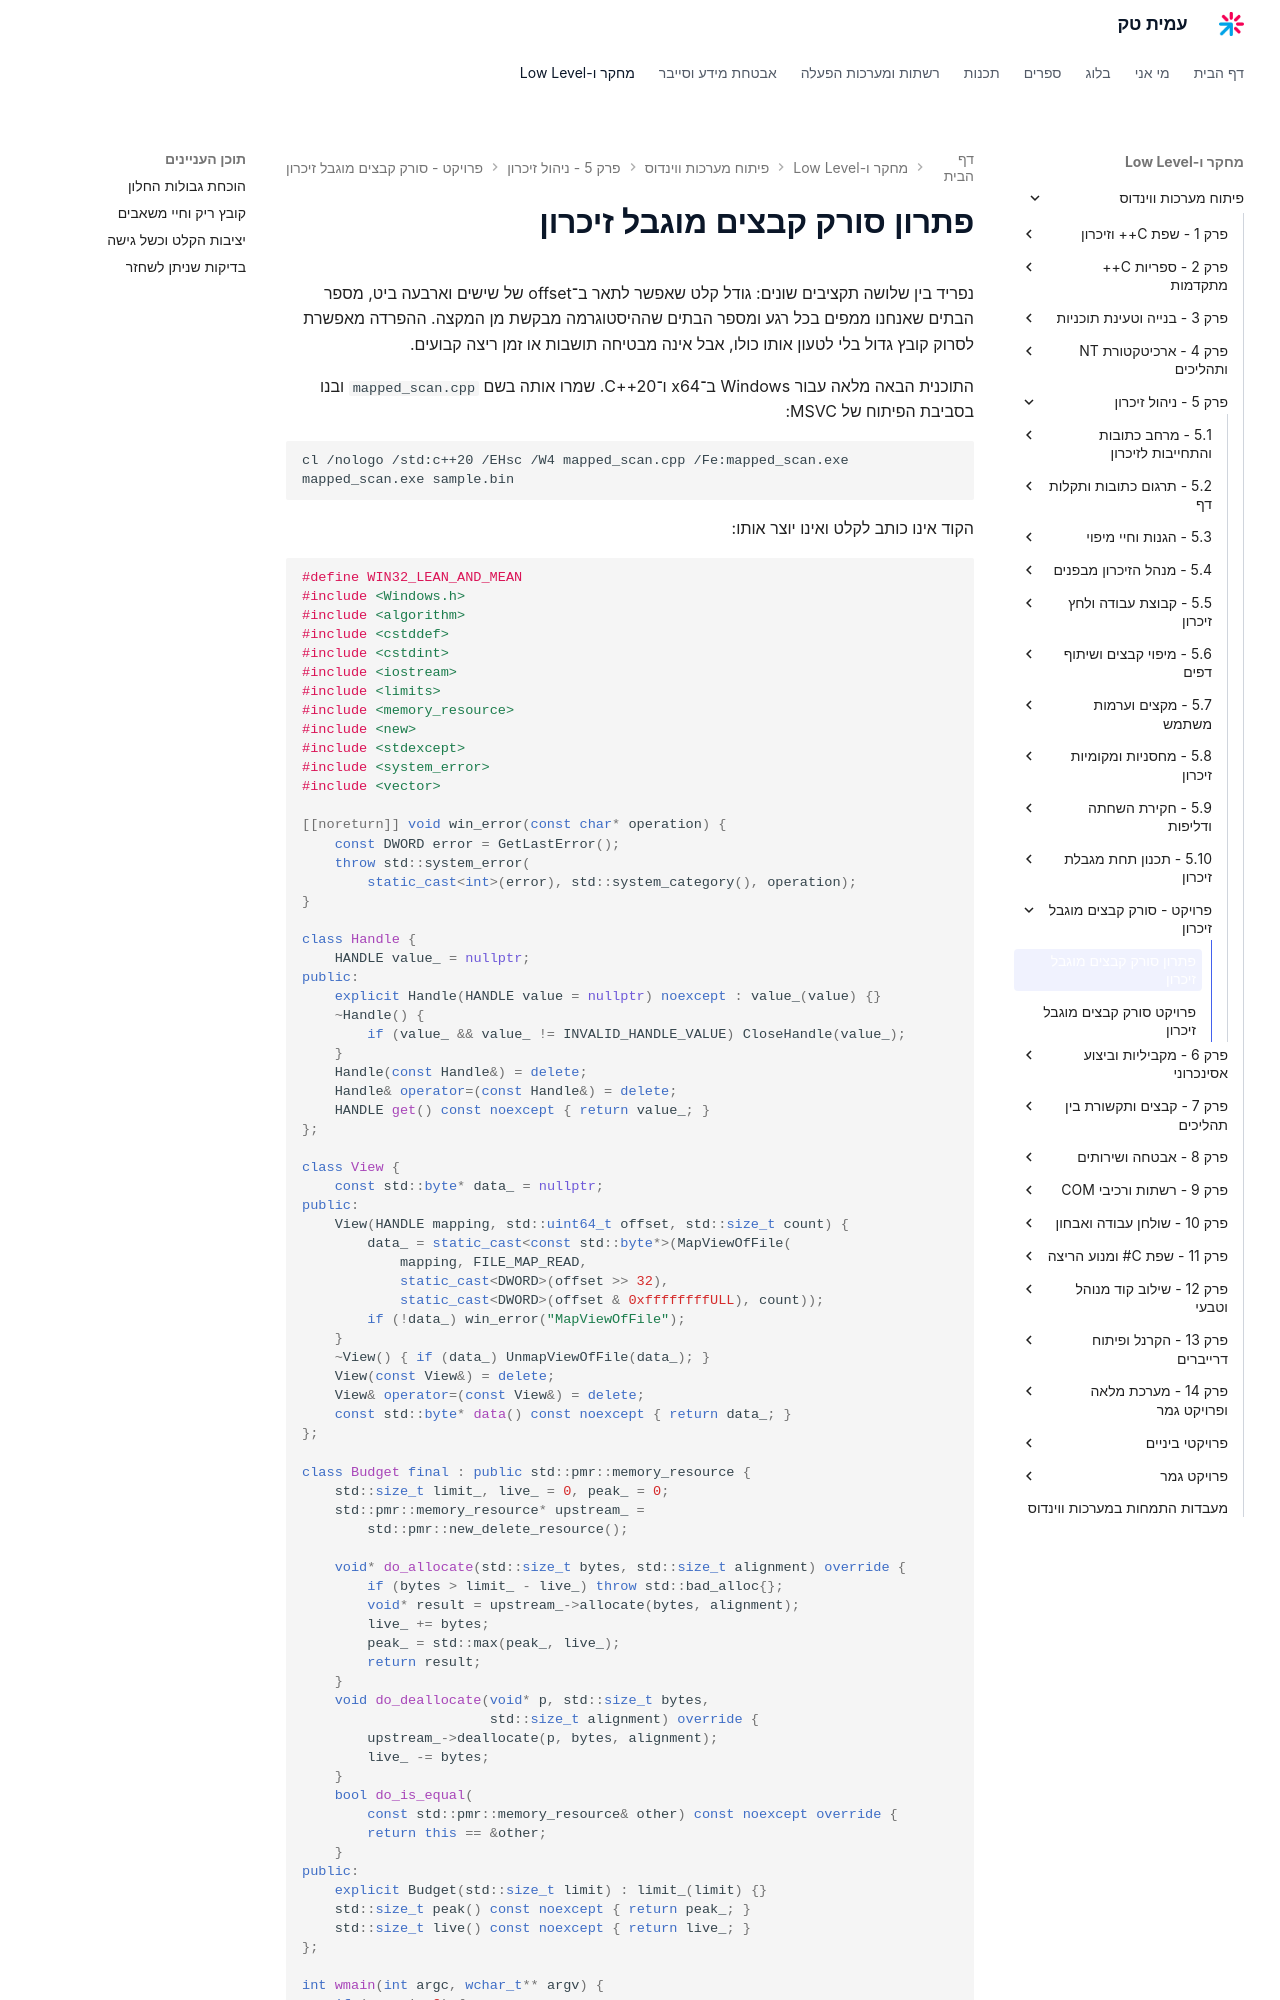

repository: AmitPinchasi/amittech · page: פיתוח-מערכות-ווינדוס/5 - ניהול זיכרון/פרויקט - סורק קבצים מוגבל זיכרון/סורק קבצים מוגבל זיכרון - פתרון/index.html · generator: mkdocs

# פתרון סורק קבצים מוגבל זיכרון

נפריד בין שלושה תקציבים שונים: גודל קלט שאפשר לתאר ב־offset של שישים וארבעה ביט, מספר הבתים שאנחנו ממפים בכל רגע ומספר הבתים שההיסטוגרמה מבקשת מן המקצה. ההפרדה מאפשרת לסרוק קובץ גדול בלי לטעון אותו כולו, אבל אינה מבטיחה תושבות או זמן ריצה קבועים.

התוכנית הבאה מלאה עבור Windows ב־x64 ו־C++20. שמרו אותה בשם `mapped_scan.cpp` ובנו בסביבת הפיתוח של MSVC:

```bat
cl /nologo /std:c++20 /EHsc /W4 mapped_scan.cpp /Fe:mapped_scan.exe
mapped_scan.exe sample.bin
```

הקוד אינו כותב לקלט ואינו יוצר אותו:

```cpp
#define WIN32_LEAN_AND_MEAN
#include <Windows.h>
#include <algorithm>
#include <cstddef>
#include <cstdint>
#include <iostream>
#include <limits>
#include <memory_resource>
#include <new>
#include <stdexcept>
#include <system_error>
#include <vector>

[[noreturn]] void win_error(const char* operation) {
    const DWORD error = GetLastError();
    throw std::system_error(
        static_cast<int>(error), std::system_category(), operation);
}

class Handle {
    HANDLE value_ = nullptr;
public:
    explicit Handle(HANDLE value = nullptr) noexcept : value_(value) {}
    ~Handle() {
        if (value_ && value_ != INVALID_HANDLE_VALUE) CloseHandle(value_);
    }
    Handle(const Handle&) = delete;
    Handle& operator=(const Handle&) = delete;
    HANDLE get() const noexcept { return value_; }
};

class View {
    const std::byte* data_ = nullptr;
public:
    View(HANDLE mapping, std::uint64_t offset, std::size_t count) {
        data_ = static_cast<const std::byte*>(MapViewOfFile(
            mapping, FILE_MAP_READ,
            static_cast<DWORD>(offset >> 32),
            static_cast<DWORD>(offset & 0xffffffffULL), count));
        if (!data_) win_error("MapViewOfFile");
    }
    ~View() { if (data_) UnmapViewOfFile(data_); }
    View(const View&) = delete;
    View& operator=(const View&) = delete;
    const std::byte* data() const noexcept { return data_; }
};

class Budget final : public std::pmr::memory_resource {
    std::size_t limit_, live_ = 0, peak_ = 0;
    std::pmr::memory_resource* upstream_ =
        std::pmr::new_delete_resource();

    void* do_allocate(std::size_t bytes, std::size_t alignment) override {
        if (bytes > limit_ - live_) throw std::bad_alloc{};
        void* result = upstream_->allocate(bytes, alignment);
        live_ += bytes;
        peak_ = std::max(peak_, live_);
        return result;
    }
    void do_deallocate(void* p, std::size_t bytes,
                       std::size_t alignment) override {
        upstream_->deallocate(p, bytes, alignment);
        live_ -= bytes;
    }
    bool do_is_equal(
        const std::pmr::memory_resource& other) const noexcept override {
        return this == &other;
    }
public:
    explicit Budget(std::size_t limit) : limit_(limit) {}
    std::size_t peak() const noexcept { return peak_; }
    std::size_t live() const noexcept { return live_; }
};

int wmain(int argc, wchar_t** argv) {
    if (argc != 2) {
        std::wcerr << L"usage: mapped_scan.exe file\n";
        return 2;
    }

    Budget budget(8192);
    try {
        std::pmr::vector<std::uint64_t> counts(256, 0, &budget);
        Handle file(CreateFileW(argv[1], GENERIC_READ, FILE_SHARE_READ,
                                nullptr, OPEN_EXISTING,
                                FILE_ATTRIBUTE_NORMAL, nullptr));
        if (file.get() == INVALID_HANDLE_VALUE) win_error("CreateFileW");
